Labelled photos from "dataset", an image-classification folder in IMEJE-TEAM/Denemeimeje. The possible labels are: fire, no fire.

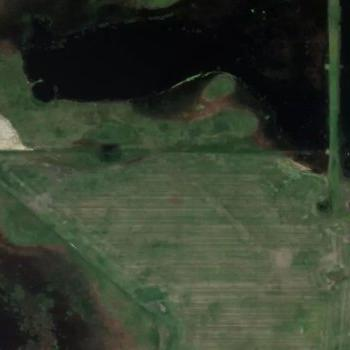
Label: fire

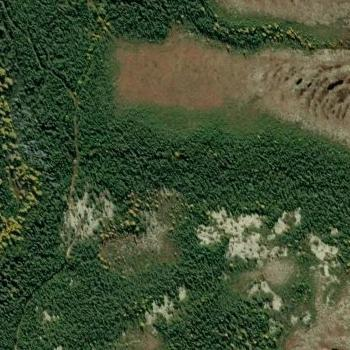
Label: no fire

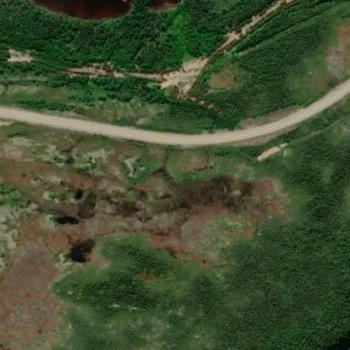
Label: fire

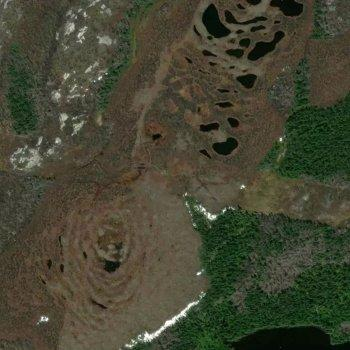
Label: fire

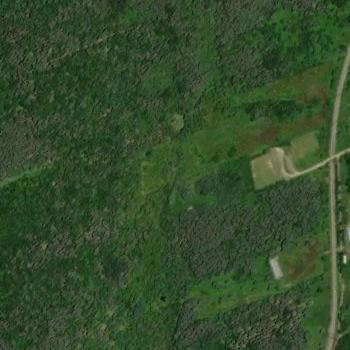
Label: no fire

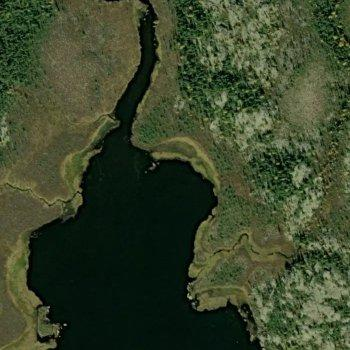
Label: no fire
